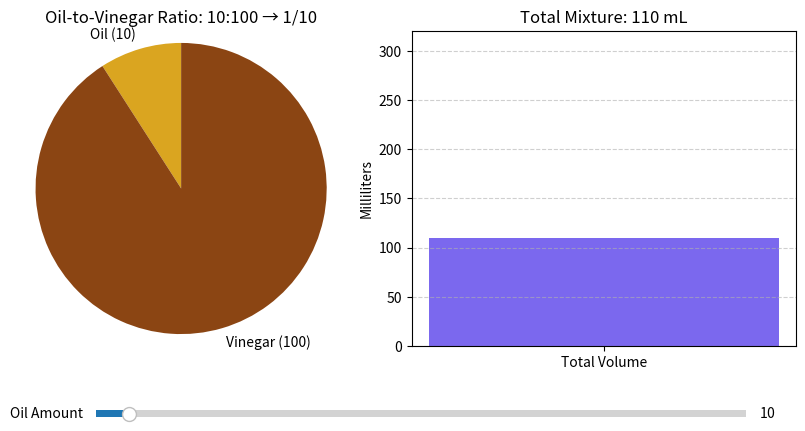

Python code for this plot:
import matplotlib.pyplot as plt
from matplotlib.widgets import Slider
import matplotlib.gridspec as gridspec
from fractions import Fraction


# Initial values
initial_vinegar = 100
initial_oil = 10
max_oil = 200

# Set up grid layout
fig = plt.figure(figsize=(10, 5))
gs = gridspec.GridSpec(1, 2, width_ratios=[1, 1.2])

ax_pie = fig.add_subplot(gs[0])
ax_bar = fig.add_subplot(gs[1])
plt.subplots_adjust(bottom=0.25)

def update_display(current_oil):
    ax_pie.clear()
    ax_bar.clear()

    total = current_oil + initial_vinegar
    sizes = [current_oil, initial_vinegar]
    labels = [f"Oil ({int(current_oil)})", f"Vinegar ({initial_vinegar})"]
    colors = ['goldenrod', 'saddlebrown']

    # Ratio calculations
    ratio_float = current_oil / initial_vinegar if initial_vinegar != 0 else float('inf')
    ratio_frac = Fraction(int(current_oil), initial_vinegar).limit_denominator()

    # Pie chart
    ax_pie.pie(sizes, labels=labels, colors=colors, startangle=90)
    ax_pie.axis('equal')
    ax_pie.set_title(f"Oil-to-Vinegar Ratio: {int(current_oil)}:{initial_vinegar} → {ratio_frac}")

    # Volume bar chart
    ax_bar.bar(['Total Volume'], [total], color='mediumslateblue')
    ax_bar.set_ylim(0, initial_vinegar + max_oil + 20)
    ax_bar.set_ylabel("Milliliters")
    ax_bar.set_title(f"Total Mixture: {total:.0f} mL")
    ax_bar.grid(axis='y', linestyle='--', alpha=0.6)

update_display(initial_oil)

# Slider
ax_slider = plt.axes([0.2, 0.1, 0.65, 0.03])
oil_slider = Slider(ax_slider, 'Oil Amount', 0, max_oil, valinit=initial_oil, valstep=1)

def on_slider_change(val):
    update_display(oil_slider.val)
    fig.canvas.draw_idle()

oil_slider.on_changed(on_slider_change)

plt.show()